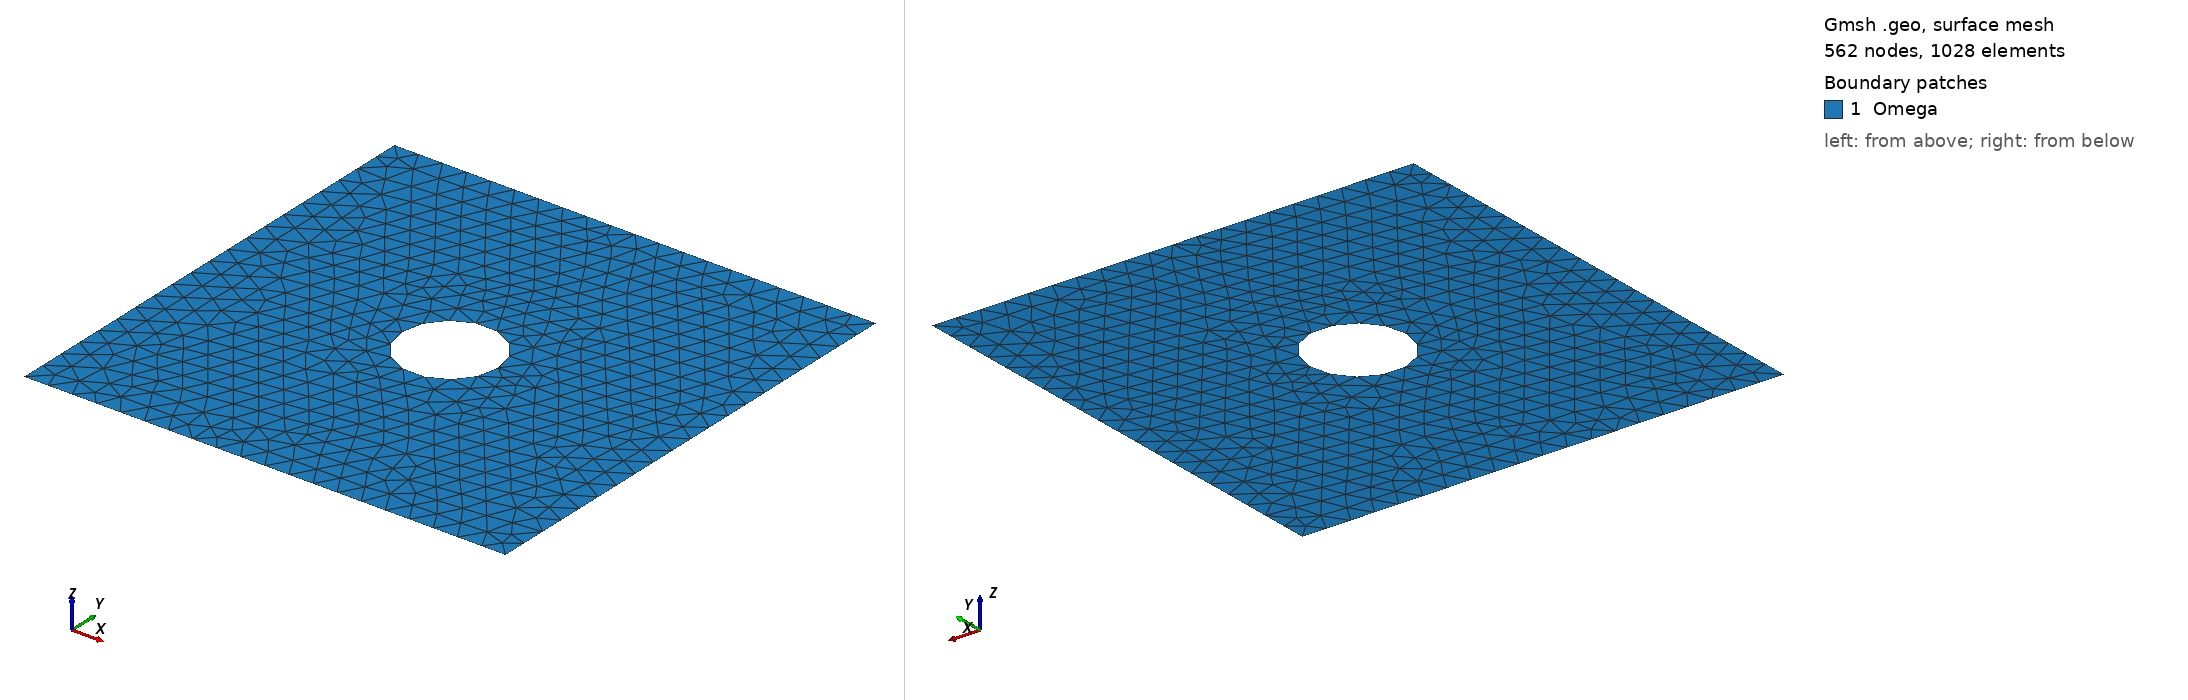

Gmsh geometry script, surface-meshed: 562 nodes, 1028 surface elements. Boundary patches (legend numbers): 1 Omega. Left view from above one corner, right view from below the opposite corner. Legend entries are the model's physical surfaces. The drawing asked Gmsh for element sizes between 1% and 20% of the model's largest extent; the script's own settings can give other sizes.

=== thermo2d.geo (drawn) ===
h=0.1;
Point(1) = {2.0000000000000001e-01,0.0000000000000000e+00,0.0000000000000000e+00,h};
Point(2) = {0.0000000000000000e+00,0.0000000000000000e+00,0.0000000000000000e+00,h};
Point(3) = {-2.0000000000000001e-01,0.0000000000000000e+00,0.0000000000000000e+00,h};
Point(4) = {-1.0000000000000000e+00,-1.0000000000000000e+00,0.0000000000000000e+00,h};
Point(5) = {1.0000000000000000e+00,-1.0000000000000000e+00,0.0000000000000000e+00,h};
Point(6) = {1.0000000000000000e+00,1.0000000000000000e+00,0.0000000000000000e+00,h};
Point(7) = {-1.0000000000000000e+00,1.0000000000000000e+00,0.0000000000000000e+00,h};
Circle(1) = { 1,2,3};
Circle(2) = { 3,2,1};
Line(3) = { 4,5};
Line(4) = { 5,6};
Line(5) = { 6,7};
Line(6) = { 7,4};
Line Loop(1) = {1,2};
Line Loop(2) = {3,4,5,6};
Plane Surface(3) = {2,1};
Physical Line("MarkerDirichlet") = {6};
Physical Line("MarkerNeumann") = {3,4,5};
Physical Line("wall") = {1,2};
Physical Surface("Omega") = {3};
